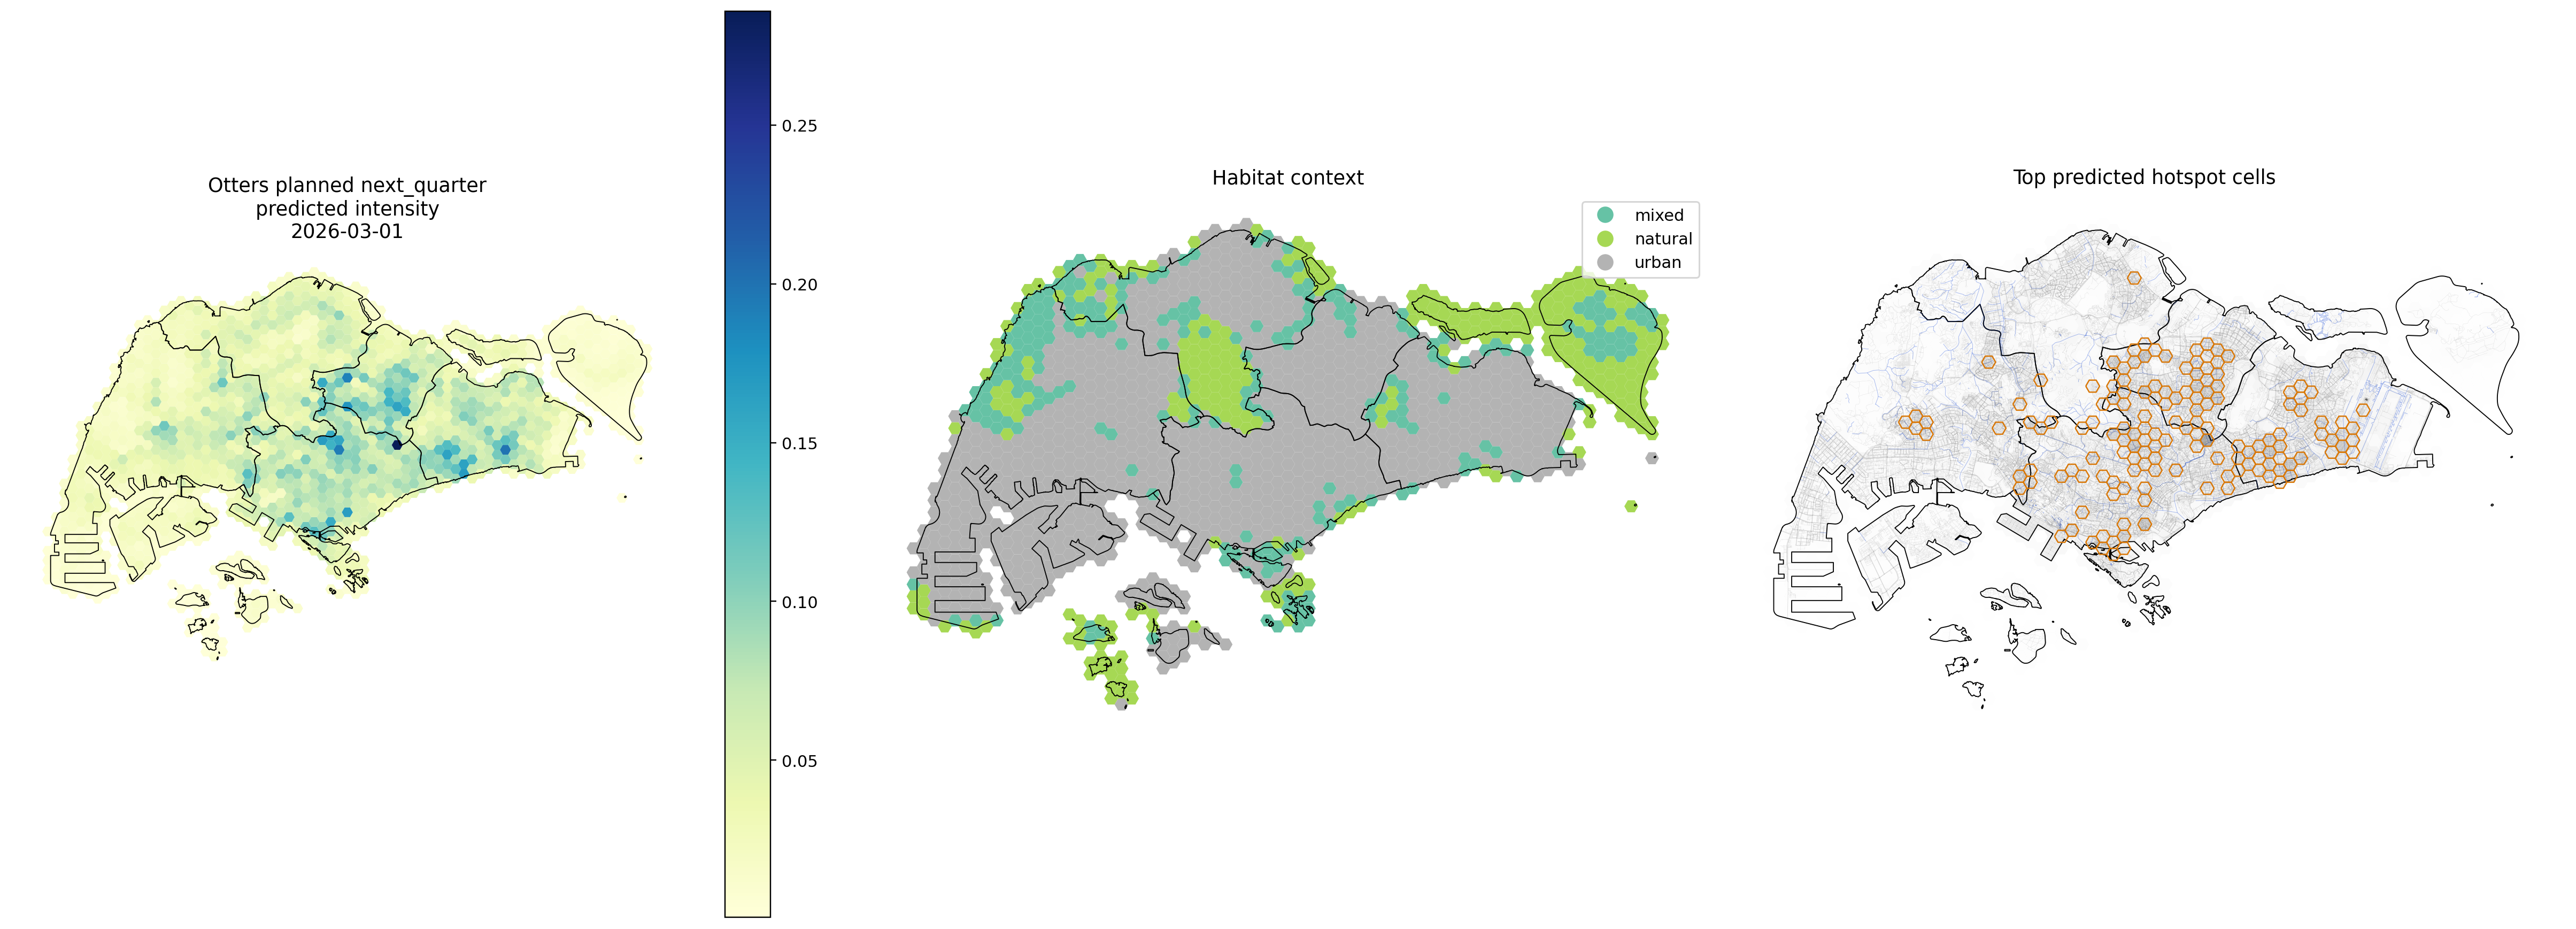

Values plotted in this chart, from the file beside it:
hex_id, quarter, forecast_target_quarter, observation_count, intensity_lag_1_quarter, intensity_lag_2_quarters_sum, intensity_lag_4_quarters_sum, neighbor_intensity_lag_1_quarter, species_kernel_recent_intensity, predicted_intensity, hotspot_rank, hotspot_flag, habitat_context, forecast_horizon, environment_basis
hex_00000, 2026-01-01, 2026-03-01, 0, 0.0, 0.0, 0.0, 0.0, 0.0, 0.002448, 1462, 0, natural, next_quarter, realized_plus_planned
hex_00001, 2026-01-01, 2026-03-01, 0, 0.0, 0.0, 0.0, 0.0, 0.0, 0.002877, 1459, 0, natural, next_quarter, realized_plus_planned
hex_00002, 2026-01-01, 2026-03-01, 0, 0.0, 0.0, 0.0, 0.0, 0.0, 0.005024, 1421, 0, mixed, next_quarter, realized_plus_planned
hex_00003, 2026-01-01, 2026-03-01, 0, 0.0, 0.0, 0.0, 0.0, 0.0, 0.00345, 1448, 0, urban, next_quarter, realized_plus_planned
hex_00004, 2026-01-01, 2026-03-01, 0, 0.0, 0.0, 0.0, 0.0, 0.0, 0.004724, 1425, 0, urban, next_quarter, realized_plus_planned
hex_00005, 2026-01-01, 2026-03-01, 0, 0.0, 0.0, 0.0, 0.0, 0.1793, 0.005174, 1418, 0, natural, next_quarter, realized_plus_planned
hex_00006, 2026-01-01, 2026-03-01, 0, 0.0, 0.0, 0.0, 0.0, 0.0, 0.004354, 1434, 0, natural, next_quarter, realized_plus_planned
hex_00007, 2026-01-01, 2026-03-01, 0, 0.0, 0.0, 0.0, 0.0, 0.0, 0.004801, 1423, 0, natural, next_quarter, realized_plus_planned
hex_00008, 2026-01-01, 2026-03-01, 0, 0.0, 0.0, 0.0, 0.0, 0.0, 0.008169, 1348, 0, urban, next_quarter, realized_plus_planned
hex_00009, 2026-01-01, 2026-03-01, 0, 0.0, 0.0, 0.0, 0.0, 0.0, 0.008208, 1344, 0, urban, next_quarter, realized_plus_planned
hex_00010, 2026-01-01, 2026-03-01, 0, 0.0, 0.0, 0.0, 0.0, 0.0, 0.009142, 1315, 0, urban, next_quarter, realized_plus_planned
hex_00011, 2026-01-01, 2026-03-01, 0, 0.0, 0.0, 0.0, 0.0, 0.0, 0.008402, 1340, 0, urban, next_quarter, realized_plus_planned
hex_00012, 2026-01-01, 2026-03-01, 0, 0.0, 0.0, 0.0, 0.0, 0.0, 0.009669, 1298, 0, urban, next_quarter, realized_plus_planned
hex_00013, 2026-01-01, 2026-03-01, 1, 0.0, 0.0, 0.0, 0.0, 0.2828, 0.01048, 1279, 0, urban, next_quarter, realized_plus_planned
hex_00014, 2026-01-01, 2026-03-01, 0, 0.0, 0.0, 0.0, 0.0, 0.1195, 0.0102, 1289, 0, urban, next_quarter, realized_plus_planned
hex_00015, 2026-01-01, 2026-03-01, 0, 0.0, 0.0, 0.0, 0.0, 0.0, 0.01358, 1210, 0, urban, next_quarter, realized_plus_planned
hex_00016, 2026-01-01, 2026-03-01, 0, 0.0, 0.0, 0.0, 0.0, 0.0, 0.01103, 1262, 0, urban, next_quarter, realized_plus_planned
hex_00017, 2026-01-01, 2026-03-01, 0, 0.0, 0.0, 0.0, 0.0, 0.0, 0.01241, 1227, 0, urban, next_quarter, realized_plus_planned
hex_00018, 2026-01-01, 2026-03-01, 0, 0.0, 0.0, 0.0, 0.0, 0.0, 0.01389, 1205, 0, urban, next_quarter, realized_plus_planned
hex_00019, 2026-01-01, 2026-03-01, 0, 0.0, 0.0, 0.0, 0.0, 0.0, 0.01922, 1060, 0, urban, next_quarter, realized_plus_planned
hex_00020, 2026-01-01, 2026-03-01, 0, 0.0, 0.0, 0.0, 0.0, 0.0, 0.0166, 1141, 0, urban, next_quarter, realized_plus_planned
hex_00021, 2026-01-01, 2026-03-01, 0, 0.0, 0.0, 0.0, 0.0, 0.0, 0.01649, 1143, 0, urban, next_quarter, realized_plus_planned
hex_00022, 2026-01-01, 2026-03-01, 0, 0.0, 0.0, 0.0, 0.0, 0.1793, 0.009472, 1306, 0, urban, next_quarter, realized_plus_planned
hex_00023, 2026-01-01, 2026-03-01, 0, 0.0, 0.0, 0.0, 1.0, 0.1793, 0.02318, 972, 0, urban, next_quarter, realized_plus_planned
hex_00024, 2026-01-01, 2026-03-01, 0, 0.0, 0.0, 0.0, 0.0, 0.0, 0.01022, 1286, 0, urban, next_quarter, realized_plus_planned
hex_00025, 2026-01-01, 2026-03-01, 0, 0.0, 0.0, 0.0, 0.0, 0.1864, 0.003791, 1444, 0, natural, next_quarter, realized_plus_planned
hex_00026, 2026-01-01, 2026-03-01, 0, 0.0, 0.0, 0.0, 0.0, 0.1195, 0.005796, 1407, 0, urban, next_quarter, realized_plus_planned
hex_00027, 2026-01-01, 2026-03-01, 0, 0.0, 0.0, 0.0, 0.0, 0.0, 0.007168, 1378, 0, urban, next_quarter, realized_plus_planned
hex_00028, 2026-01-01, 2026-03-01, 0, 0.0, 0.0, 0.0, 0.0, 0.0, 0.01308, 1216, 0, urban, next_quarter, realized_plus_planned
hex_00029, 2026-01-01, 2026-03-01, 0, 0.0, 0.0, 0.0, 0.0, 0.0, 0.008154, 1349, 0, urban, next_quarter, realized_plus_planned
hex_00030, 2026-01-01, 2026-03-01, 0, 0.0, 0.0, 0.0, 0.0, 0.0, 0.01403, 1203, 0, urban, next_quarter, realized_plus_planned
hex_00031, 2026-01-01, 2026-03-01, 0, 0.0, 0.0, 0.0, 0.0, 0.0, 0.008067, 1352, 0, urban, next_quarter, realized_plus_planned
hex_00032, 2026-01-01, 2026-03-01, 0, 0.0, 0.0, 0.0, 0.0, 0.0, 0.01801, 1100, 0, urban, next_quarter, realized_plus_planned
hex_00033, 2026-01-01, 2026-03-01, 0, 0.0, 0.0, 0.0, 0.0, 0.0, 0.01861, 1082, 0, urban, next_quarter, realized_plus_planned
hex_00034, 2026-01-01, 2026-03-01, 0, 0.0, 0.0, 0.0, 0.0, 0.1195, 0.02522, 934, 0, urban, next_quarter, realized_plus_planned
hex_00035, 2026-01-01, 2026-03-01, 0, 1.0, 1.0, 1.0, 0.0, 0.1885, 0.0299, 847, 0, urban, next_quarter, realized_plus_planned
hex_00036, 2026-01-01, 2026-03-01, 0, 0.0, 0.0, 0.0, 0.0, 0.1195, 0.02887, 864, 0, urban, next_quarter, realized_plus_planned
hex_00037, 2026-01-01, 2026-03-01, 0, 0.0, 0.0, 1.0, 0.0, 0.0, 0.02854, 873, 0, urban, next_quarter, realized_plus_planned
hex_00038, 2026-01-01, 2026-03-01, 0, 0.0, 0.0, 0.0, 0.0, 0.0, 0.01405, 1202, 0, urban, next_quarter, realized_plus_planned
hex_00039, 2026-01-01, 2026-03-01, 0, 0.0, 0.0, 0.0, 0.0, 0.0, 0.008931, 1319, 0, urban, next_quarter, realized_plus_planned
hex_00040, 2026-01-01, 2026-03-01, 0, 0.0, 0.0, 0.0, 0.0, 0.0, 0.002373, 1464, 0, mixed, next_quarter, realized_plus_planned
hex_00041, 2026-01-01, 2026-03-01, 0, 0.0, 0.0, 0.0, 0.0, 0.0, 0.00459, 1427, 0, urban, next_quarter, realized_plus_planned
hex_00042, 2026-01-01, 2026-03-01, 0, 0.0, 0.0, 0.0, 0.0, 0.0, 0.008172, 1347, 0, urban, next_quarter, realized_plus_planned
hex_00043, 2026-01-01, 2026-03-01, 0, 0.0, 0.0, 0.0, 0.0, 0.0, 0.01096, 1263, 0, urban, next_quarter, realized_plus_planned
hex_00044, 2026-01-01, 2026-03-01, 0, 0.0, 0.0, 0.0, 0.0, 0.0, 0.01443, 1195, 0, urban, next_quarter, realized_plus_planned
hex_00045, 2026-01-01, 2026-03-01, 0, 0.0, 0.0, 0.0, 0.0, 0.0, 0.01586, 1156, 0, urban, next_quarter, realized_plus_planned
hex_00046, 2026-01-01, 2026-03-01, 0, 0.0, 0.0, 0.0, 0.0, 0.0, 0.009823, 1295, 0, urban, next_quarter, realized_plus_planned
hex_00047, 2026-01-01, 2026-03-01, 0, 0.0, 0.0, 0.0, 0.0, 0.0, 0.02515, 936, 0, urban, next_quarter, realized_plus_planned
hex_00048, 2026-01-01, 2026-03-01, 0, 0.0, 0.0, 0.0, 0.0, 0.0, 0.02098, 1029, 0, urban, next_quarter, realized_plus_planned
hex_00049, 2026-01-01, 2026-03-01, 0, 0.0, 0.0, 0.0, 0.0, 0.132, 0.02451, 948, 0, urban, next_quarter, realized_plus_planned
hex_00050, 2026-01-01, 2026-03-01, 0, 0.0, 0.0, 0.0, 0.5, 0.132, 0.02819, 880, 0, urban, next_quarter, realized_plus_planned
hex_00051, 2026-01-01, 2026-03-01, 0, 0.0, 0.0, 0.0, 0.0, 0.0, 0.02457, 946, 0, urban, next_quarter, realized_plus_planned
hex_00052, 2026-01-01, 2026-03-01, 0, 0.0, 0.0, 0.0, 0.0, 0.0, 0.03133, 824, 0, urban, next_quarter, realized_plus_planned
hex_00053, 2026-01-01, 2026-03-01, 0, 0.0, 0.0, 0.0, 0.0, 0.0, 0.02674, 904, 0, urban, next_quarter, realized_plus_planned
hex_00054, 2026-01-01, 2026-03-01, 0, 0.0, 0.0, 0.0, 0.0, 0.0, 0.02249, 985, 0, urban, next_quarter, realized_plus_planned
hex_00055, 2026-01-01, 2026-03-01, 0, 0.0, 0.0, 0.0, 0.0, 0.0, 0.0149, 1182, 0, urban, next_quarter, realized_plus_planned
hex_00056, 2026-01-01, 2026-03-01, 0, 0.0, 0.0, 0.0, 0.0, 0.0, 0.02245, 986, 0, natural, next_quarter, realized_plus_planned
hex_00057, 2026-01-01, 2026-03-01, 0, 0.0, 0.0, 0.0, 0.0, 0.0, 0.01569, 1159, 0, urban, next_quarter, realized_plus_planned
hex_00058, 2026-01-01, 2026-03-01, 0, 0.0, 0.0, 0.0, 0.0, 0.0, 0.001871, 1476, 0, natural, next_quarter, realized_plus_planned
hex_00059, 2026-01-01, 2026-03-01, 0, 0.0, 0.0, 1.0, 0.0, 0.0, 0.004237, 1438, 0, urban, next_quarter, realized_plus_planned
... 1,432 more rows
